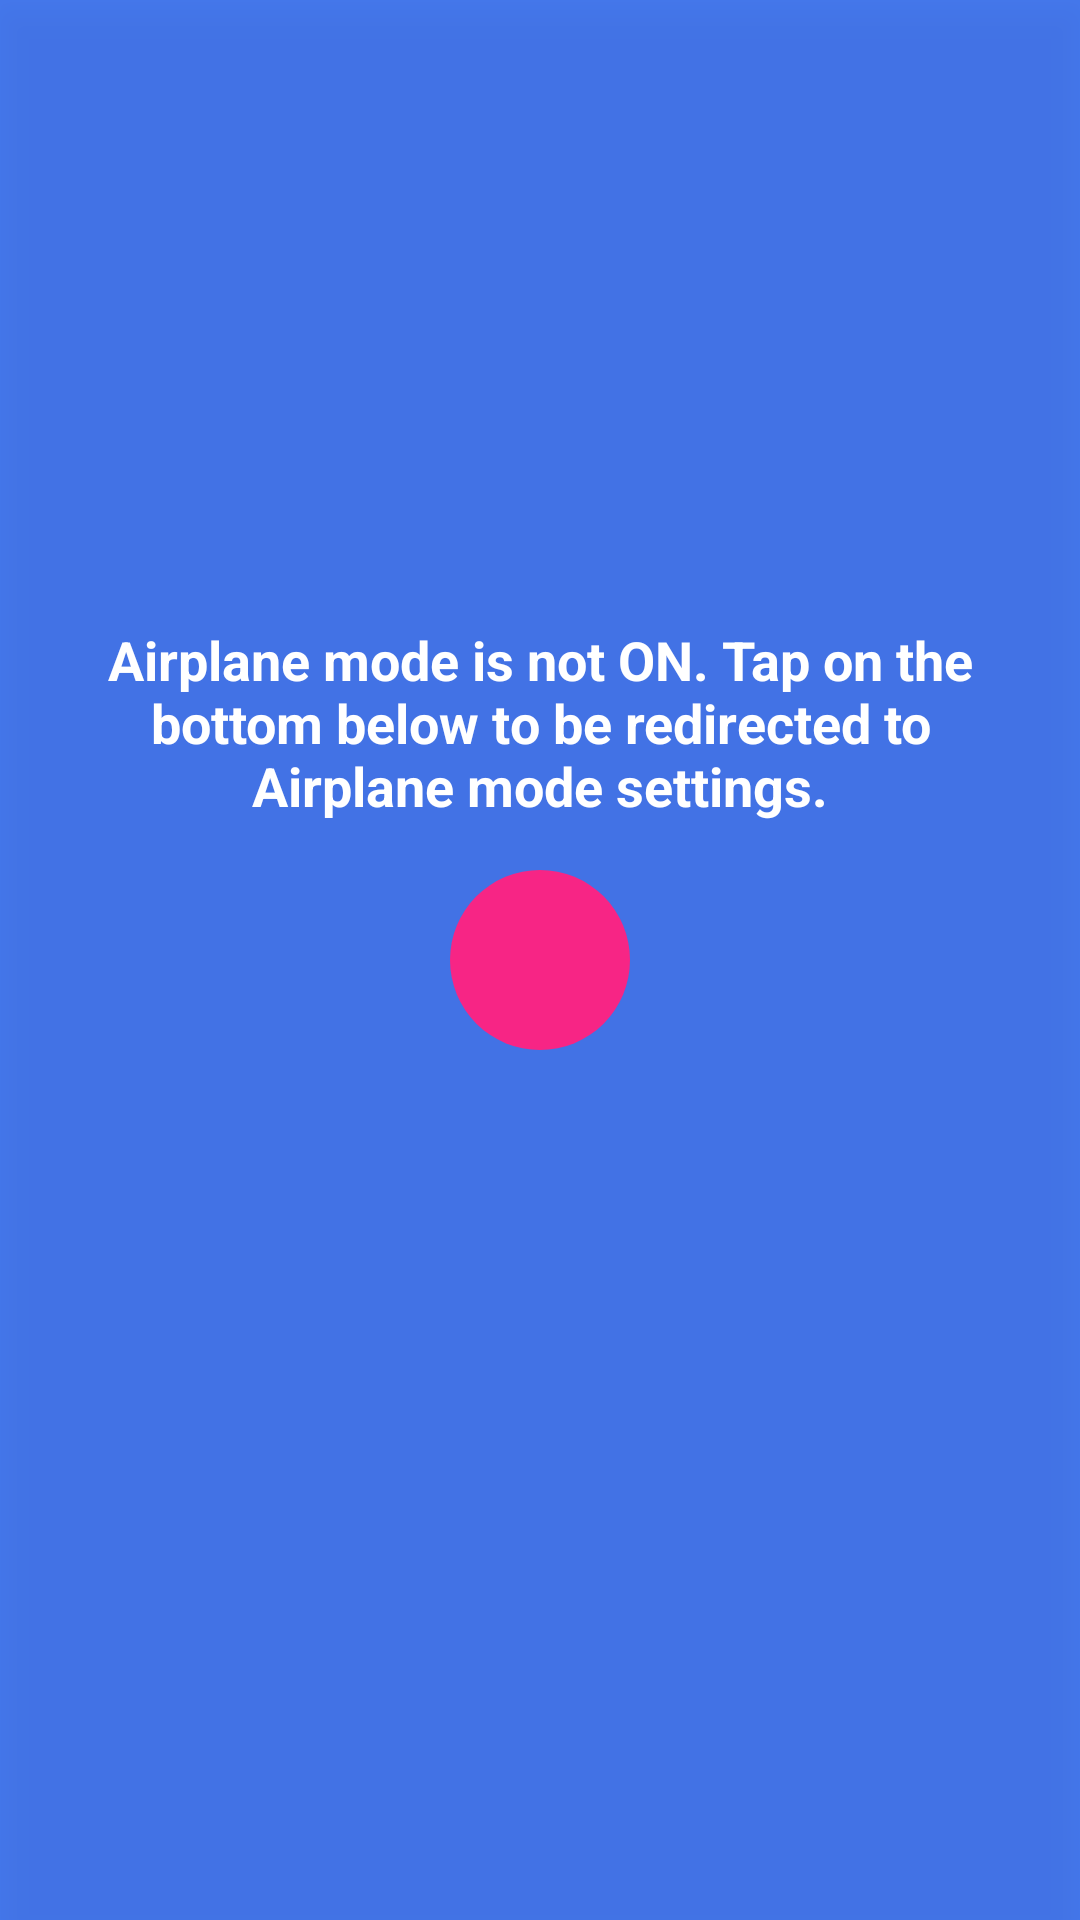

Android layout source for this screen:
<!-- AndroidManifest.xml: application theme Theme.FlightReady -->
<!-- res/layout/activity_main.xml -->
<?xml version="1.0" encoding="utf-8"?>
<androidx.constraintlayout.widget.ConstraintLayout xmlns:android="http://schemas.android.com/apk/res/android"
    xmlns:app="http://schemas.android.com/apk/res-auto"
    xmlns:tools="http://schemas.android.com/tools"
    android:layout_width="match_parent"
    android:layout_height="match_parent"
    tools:context=".MainActivity"
    android:background="@color/vividSkyBlue">


    <androidx.constraintlayout.widget.ConstraintLayout
        android:id="@+id/overlay_view"
        android:layout_width="match_parent"
        android:layout_height="match_parent"
        android:elevation="8dp"
        android:clickable="true"
        android:focusable="true"
        android:background="@color/ultraMarineBlue_75per"
        >

        <TextView
            android:id="@+id/info_textview"
            android:layout_width="0dp"
            android:layout_height="wrap_content"
            app:layout_constraintStart_toStartOf="parent"
            app:layout_constraintEnd_toEndOf="parent"

            app:layout_constraintBottom_toTopOf="@id/airplane_mode_button"
            android:layout_margin="@dimen/layout_margin_16dp"
            android:text="Airplane mode is not ON. Tap on the bottom below to be redirected to Airplane mode settings."
            android:textColor="@color/white"
            android:textStyle="bold"
            android:textSize="18sp"
            android:gravity="center"
            />

        <ImageButton
            android:id="@+id/airplane_mode_button"
            android:layout_width="60dp"
            android:layout_height="60dp"
            app:layout_constraintStart_toStartOf="parent"
            app:layout_constraintEnd_toEndOf="parent"
           app:layout_constraintTop_toTopOf="parent"
            app:layout_constraintBottom_toBottomOf="parent"
            android:layout_margin="@dimen/layout_margin_16dp"
            style="@style/AirplaneButton"
            />

    </androidx.constraintlayout.widget.ConstraintLayout>

    <androidx.recyclerview.widget.RecyclerView
        android:id="@+id/main_recyclerView"
        android:layout_width="match_parent"
        android:layout_height="match_parent"
        android:layout_margin="@dimen/layout_margin_8dp"
        />






</androidx.constraintlayout.widget.ConstraintLayout>
<!-- resources referenced by this layout -->
<resources>
  <color name="ultraMarineBlue_75per">#BF4361EE</color>
  <color name="vividSkyBlue">#4CC9F0</color>
  <color name="white">#FFFFFFFF</color>
  <dimen name="layout_margin_16dp">16dp</dimen>
  <dimen name="layout_margin_8dp">8dp</dimen>
  <style name="AirplaneButton">
          <item name="android:background">@drawable/circle_bg</item>
          <item name="android:src">@drawable/ic_airplanemode</item>
          </style>
  <style name="Theme.FlightReady" parent="Theme.MaterialComponents.DayNight.NoActionBar">
          
          <item name="colorPrimary">@color/purple_500</item>
          <item name="colorPrimaryVariant">#3F37C9</item>
          <item name="colorOnPrimary">@color/white</item>
          
          <item name="colorSecondary">@color/teal_200</item>
          <item name="colorSecondaryVariant">@color/teal_700</item>
          <item name="colorOnSecondary">@color/black</item>
          
          <item name="android:statusBarColor" tools:targetApi="l">?attr/colorPrimaryVariant</item>
          
      </style>
  <!-- drawable circle_bg (drawable) -->
  <?xml version="1.0" encoding="utf-8"?>
  <shape xmlns:android="http://schemas.android.com/apk/res/android">
      <solid android:color="@color/fliPink"/>
      <corners android:radius="180dp"/>
  </shape>
  <color name="purple_500">#FF6200EE</color>
  <color name="teal_200">#FF03DAC5</color>
  <color name="teal_700">#FF018786</color>
  <color name="black">#FF000000</color>
  <color name="fliPink">#F72585</color>
</resources>
